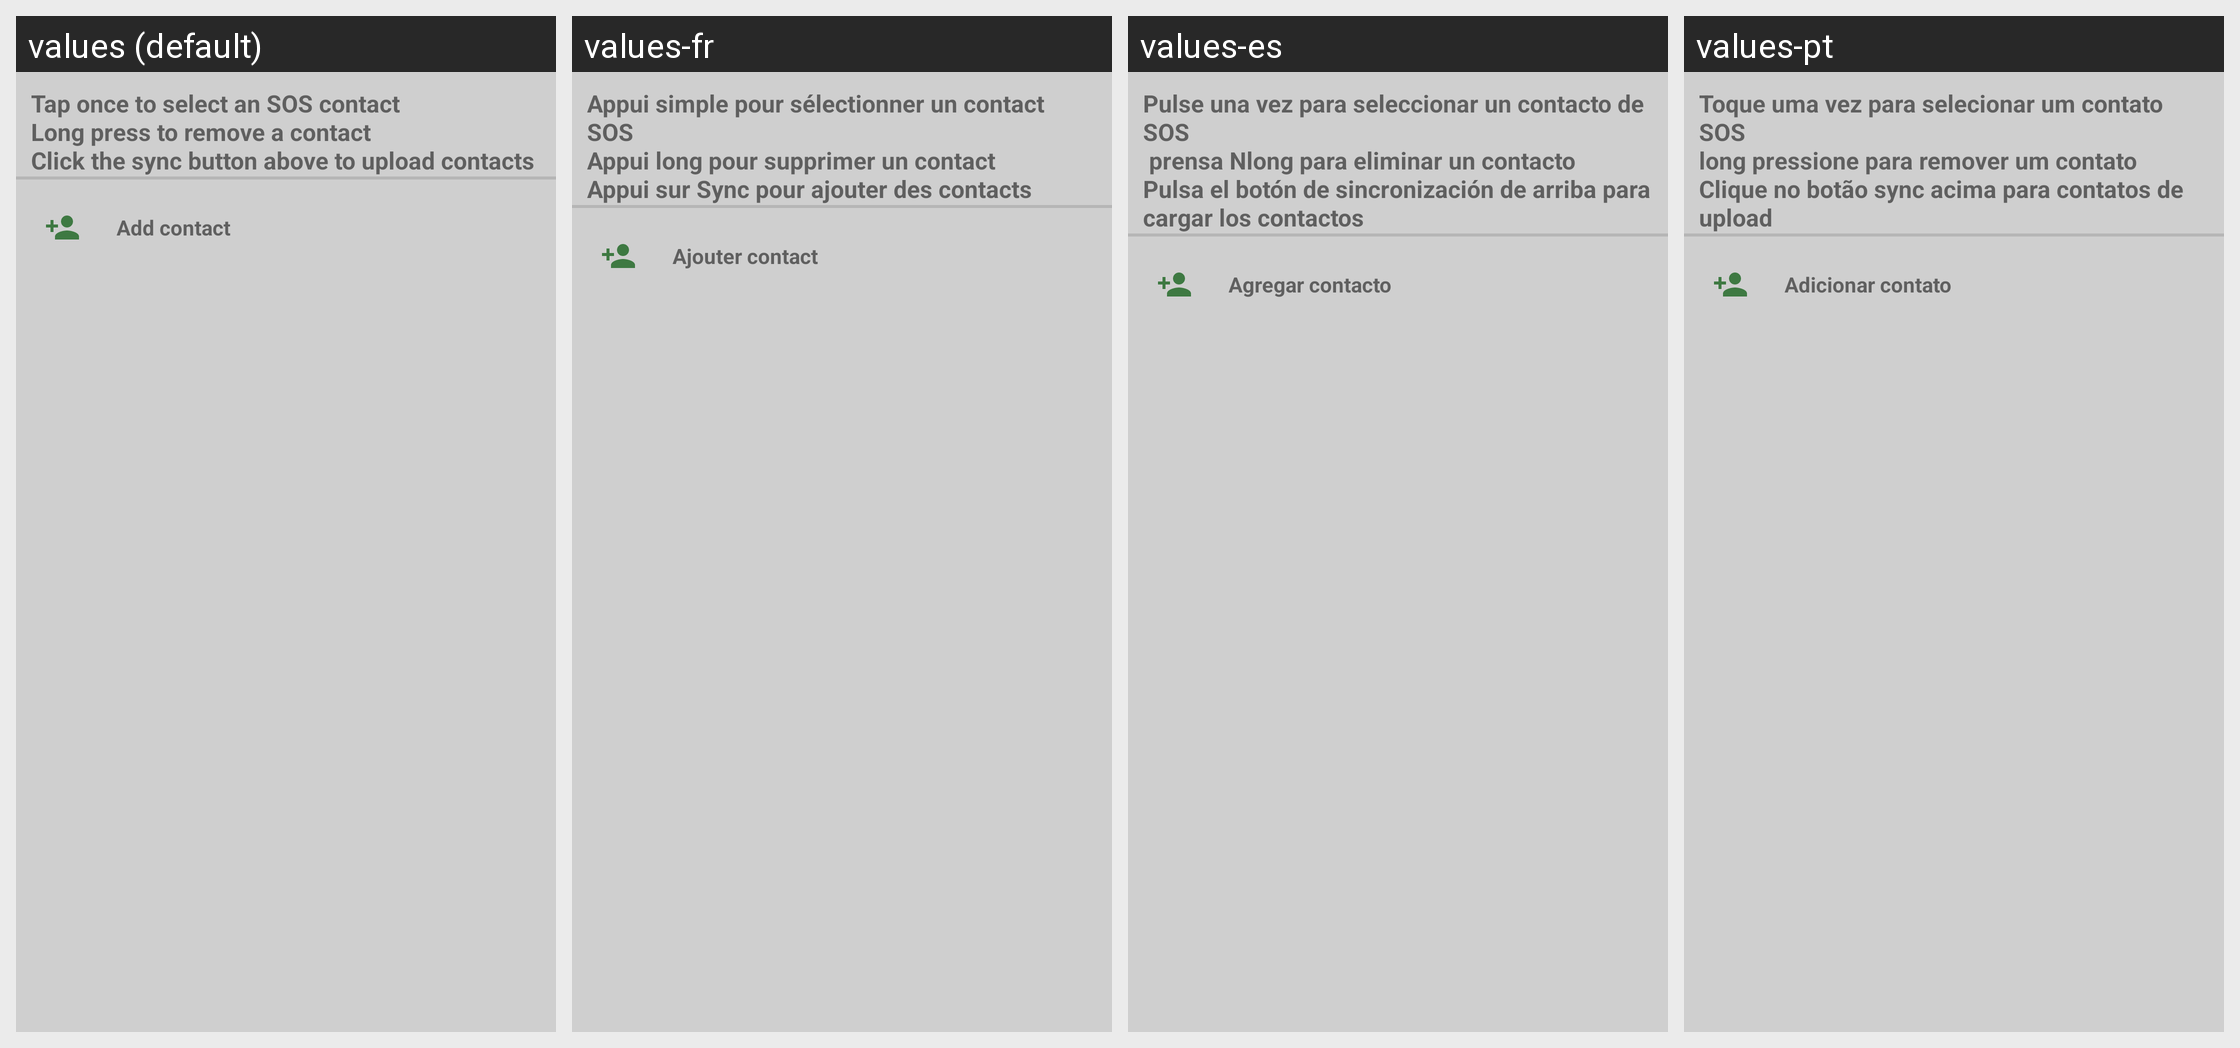

The Android screen above is rendered under several locales of the same app. Produce the string resources it draws, with the default and per-locale values.
Android screen res/layout/activity_contacts.xml rendered under 4 locales, left to right: values (default), values-fr, values-es, values-pt. Device: Nexus 5 (rendered at 1080×1920; each locale shown at half size, 540×960, under a caption strip naming it); theme AppTheme.
Other locales in the repository, not shown: values-cs, values-de, values-el, values-in, values-it, values-pl, values-ru, values-vi.
Strings drawn on this screen, with the default value and each locale's value (text and hints the layout hard-codes, and strings that could not be matched under every locale, appear in the picture but are not listed):

info_once
  values: Tap once to select an SOS contact
      Long press to remove a contact
      Click the sync button above to upload contacts
  values-fr: Appui simple pour sélectionner un contact SOS
      Appui long pour supprimer un contact
      Appui sur Sync pour ajouter des contacts
  values-es: Pulse una vez para seleccionar un contacto de SOS 
       prensa Nlong para eliminar un contacto 
      Pulsa el botón de sincronización de arriba para cargar los contactos
  values-pt: Toque uma vez para selecionar um contato SOS 
      long pressione para remover um contato 
      Clique no botão sync acima para contatos de upload

add_contact
  values: Add contact
  values-fr: Ajouter contact
  values-es: Agregar contacto
  values-pt: Adicionar contato
